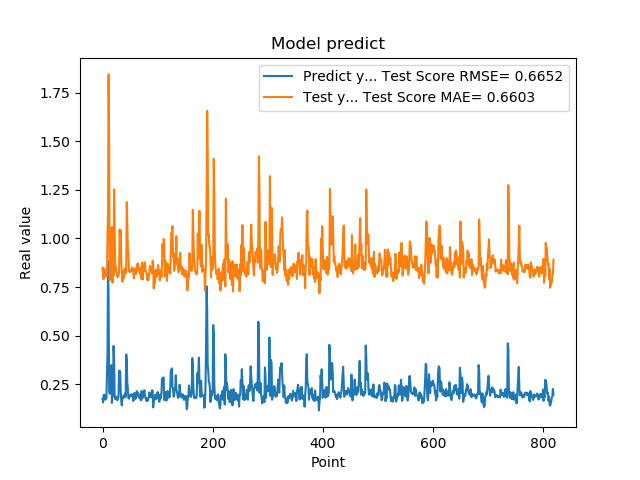

Data behind this chart, as committed beside it:
1.742661595344543457e-01, 8.490023204019406800e-01
1.572303026914596558e-01, 7.984165760698718195e-01
1.941800117492676059e-01, 7.907637263639485381e-01
1.970258951187133512e-01, 8.456274467719090415e-01
1.859861761331558505e-01, 8.258311940932285822e-01
1.705197989940643033e-01, 8.263148814657946817e-01
1.844120919704437256e-01, 8.062242570906054118e-01
1.779371052980423251e-01, 8.299040045162027202e-01
3.004232645034790039e-01, 8.053020698561210722e-01
3.969086110591887873e-01, 1.018473675247625776e+00
8.820003867149353027e-01, 1.130618602232164260e+00
6.841114759445190430e-01, 1.843348862322069737e+00
2.116497457027435580e-01, 1.475176517751829453e+00
2.014262527227401733e-01, 7.855841066689495111e-01
2.061583995819092074e-01, 8.513653114273290745e-01
3.160260915756225586e-01, 8.662268247640174668e-01
3.489396274089813232e-01, 1.040678114103836149e+00
1.544443815946578979e-01, 1.058715136972009363e+00
1.959947794675827026e-01, 7.721642347792018191e-01
1.894801408052444180e-01, 8.931902149129342661e-01
4.474425017833709162e-01, 8.103186292229092036e-01
3.771362304687500555e-01, 1.252154087174546238e+00
1.889318972826004028e-01, 1.043100211188495940e+00
1.752775162458419522e-01, 8.438455575796561803e-01
1.822472065687180121e-01, 8.563873963341518403e-01
1.866402029991149902e-01, 8.258964714519441142e-01
1.715678423643112183e-01, 8.235348272161160388e-01
1.676391065120696744e-01, 8.001456772719283128e-01
1.773854047060013095e-01, 8.019050636435962609e-01
1.872433423995972235e-01, 8.118925188185179831e-01
3.204146027565002441e-01, 8.223743442613172805e-01
3.134283721446990967e-01, 1.045257624841038568e+00
3.171058297157288153e-01, 9.884001695633363171e-01
2.202603369951247891e-01, 1.042142060110620605e+00
1.659800857305526733e-01, 8.865823379927202375e-01
1.415748745203018188e-01, 8.279954688574341359e-01
1.852595061063766479e-01, 7.773383733695299336e-01
1.814238876104354858e-01, 8.326372729411214424e-01
1.905867606401443481e-01, 7.928803879506302055e-01
1.810430586338043213e-01, 8.356562367484580145e-01
1.954265981912612915e-01, 8.140111823300507643e-01
2.029463946819305142e-01, 8.464758554480570352e-01
1.862521618604660034e-01, 8.487878724686155341e-01
4.038094580173492432e-01, 8.250760064769764313e-01
3.743042349815369207e-01, 1.186724613397039496e+00
2.572054266929626465e-01, 1.055769538452090650e+00
2.253161966800689420e-01, 9.460251429814902080e-01
1.787700653076171875e-01, 9.190120404654396058e-01
1.761920750141143799e-01, 8.307207252277786225e-01
1.861467957496643066e-01, 8.303785513634944770e-01
1.954011768102645874e-01, 8.269783794027991686e-01
1.907722949981689176e-01, 8.372330419480942254e-01
1.898660957813262939e-01, 8.309268358541977983e-01
2.001174986362457275e-01, 8.357914079975594657e-01
1.922753006219863892e-01, 8.510494848803269452e-01
1.810636967420578003e-01, 8.334882451253288194e-01
1.635809391736984530e-01, 8.228036669226550526e-01
1.916799396276473999e-01, 7.943068634623587920e-01
2.058236002922058105e-01, 8.423174926811216601e-01
1.857409924268722812e-01, 8.457065168558890456e-01
1.752161234617233276e-01, 8.211837766248586412e-01
... 759 more rows
